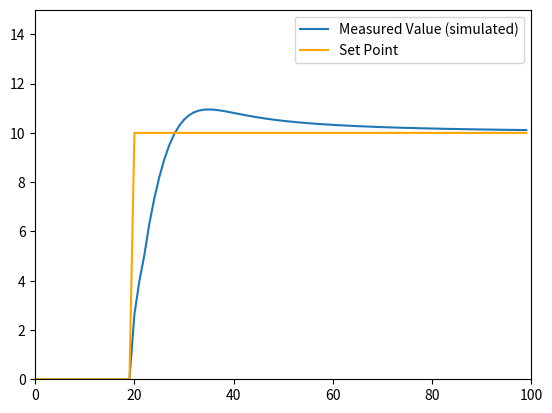

Here is the Python script that generated this plot:
import matplotlib.pyplot as plt
import numpy as np

def integral(e):
    sum=0
    t = len(e)
    sum = np.sum(e)
    return sum * t

def derivative(e):
    # definition:
    # lim dx -> 0 ((f(x+dx) - f(x))/dx)
    dt = 2
    t = len(e) - 1
    if(t <= dt):
        dt = t

    if(dt == 0):
        return 0
    
    return (e[t] - e[t-dt])/dt

def u(t,e):
    kp=0.05
    ki=0.009
    kd=0.05

    return (
        kp * e[t] +
        ki * integral(e) +
        kd * derivative(e)
    )


def simulate():
    t = 0
    ts = []
    mv = []
    sp = []
    e = []
    
    for t in range(0,100):
        if(t < 20):
            sp.append(0)
        else:
            sp.append(10)
        
        ts.append(t)
        if(t > 0):
            current_val = mv[t-1]
        else:
            current_val =  0
            
        e.append(sp[t] - current_val)
        mv.append(u(t,e))

    return ts,mv,sp,e
        
ts,mv,sp,e = simulate()
plt.plot(mv,label="Measured Value (simulated)")
plt.plot(sp,label="Set Point",color="orange")
plt.legend()
plt.xlim(0,100)
plt.ylim(0,15)
plt.show()
